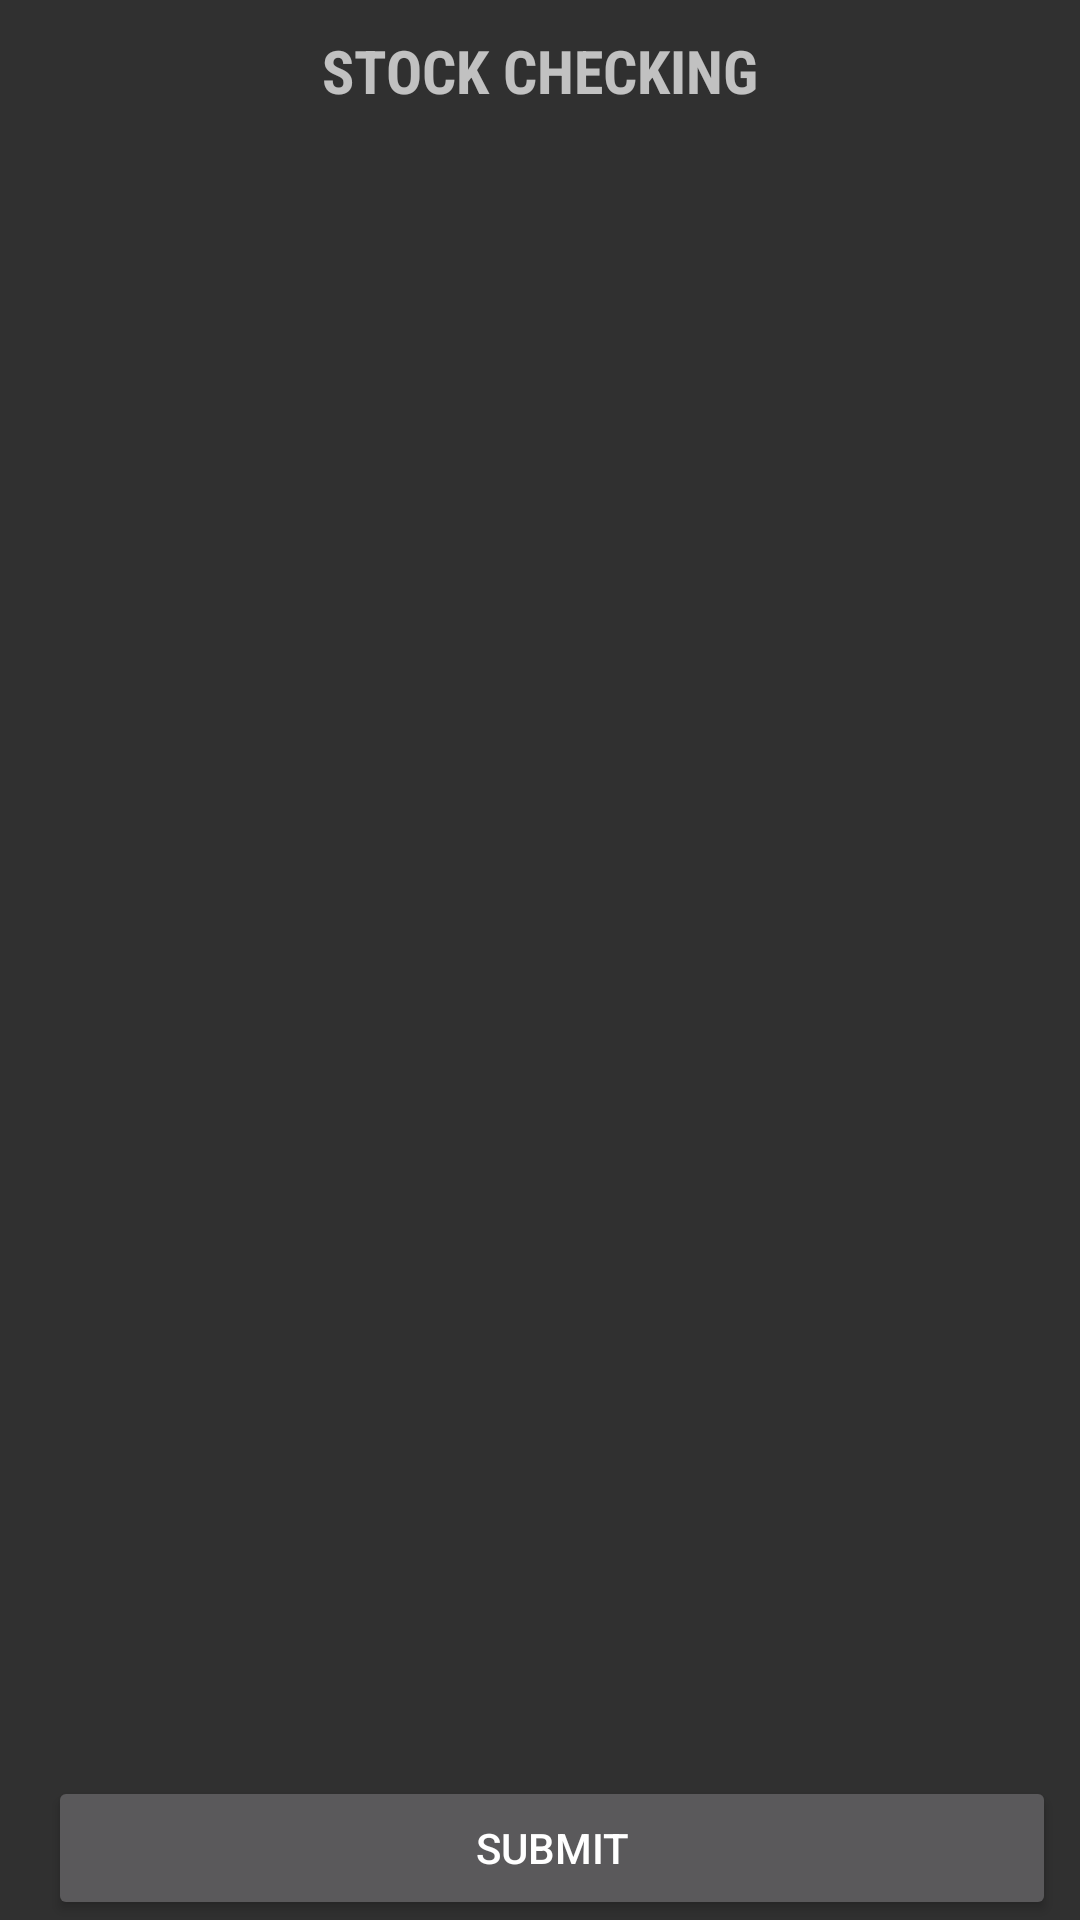

Write the Android layout XML for this screen, with the resource values it uses.
<!-- AndroidManifest.xml: application theme AppTheme.NoActionBar -->
<!-- res/layout/activity_store_stock_checking.xml -->
<?xml version="1.0" encoding="utf-8"?>
<androidx.constraintlayout.widget.ConstraintLayout xmlns:android="http://schemas.android.com/apk/res/android"
    xmlns:app="http://schemas.android.com/apk/res-auto"
    xmlns:tools="http://schemas.android.com/tools"
    android:layout_width="match_parent"
    android:layout_height="match_parent"
    tools:context=".ui.store.Store_StockChecking">

    <TextView
        android:id="@+id/title"
        android:layout_width="match_parent"
        android:layout_height="wrap_content"
        android:fontFamily="sans-serif-condensed"
        android:paddingTop="10dp"
        android:paddingBottom="10dp"
        android:text="Stock Checking"
        android:textAlignment="center"
        android:textAllCaps="true"
        android:textSize="20dp"
        android:textStyle="bold"
        app:layout_constraintEnd_toEndOf="parent"
        app:layout_constraintStart_toStartOf="parent"
        app:layout_constraintTop_toTopOf="parent" />

    <androidx.recyclerview.widget.RecyclerView
        android:id="@+id/rv_stocktake_items"
        android:layout_width="0dp"
        android:layout_height="0dp"
        android:layout_marginStart="16dp"
        android:layout_marginTop="32dp"
        android:layout_marginEnd="16dp"
        android:layout_marginBottom="32dp"
        app:layout_constraintBottom_toTopOf="@+id/btn_submit_stock_checklist"
        app:layout_constraintEnd_toEndOf="parent"
        app:layout_constraintStart_toStartOf="parent"
        app:layout_constraintTop_toBottomOf="@+id/title" />

    <Button
        android:id="@+id/btn_submit_stock_checklist"
        android:layout_width="0dp"
        android:layout_height="wrap_content"
        android:layout_marginStart="16dp"
        android:layout_marginEnd="8dp"
        android:layout_weight="1"
        android:padding="12dp"
        android:text="Submit"
        app:layout_constraintBottom_toBottomOf="parent"
        app:layout_constraintEnd_toEndOf="parent"
        app:layout_constraintStart_toStartOf="parent" />

</androidx.constraintlayout.widget.ConstraintLayout>
<!-- resources referenced by this layout -->
<resources>
  <style name="AppTheme.NoActionBar" parent="Theme.AppCompat.NoActionBar">
          <item name="windowActionBar">false</item>
          <item name="windowNoTitle">true</item>
      </style>
</resources>
